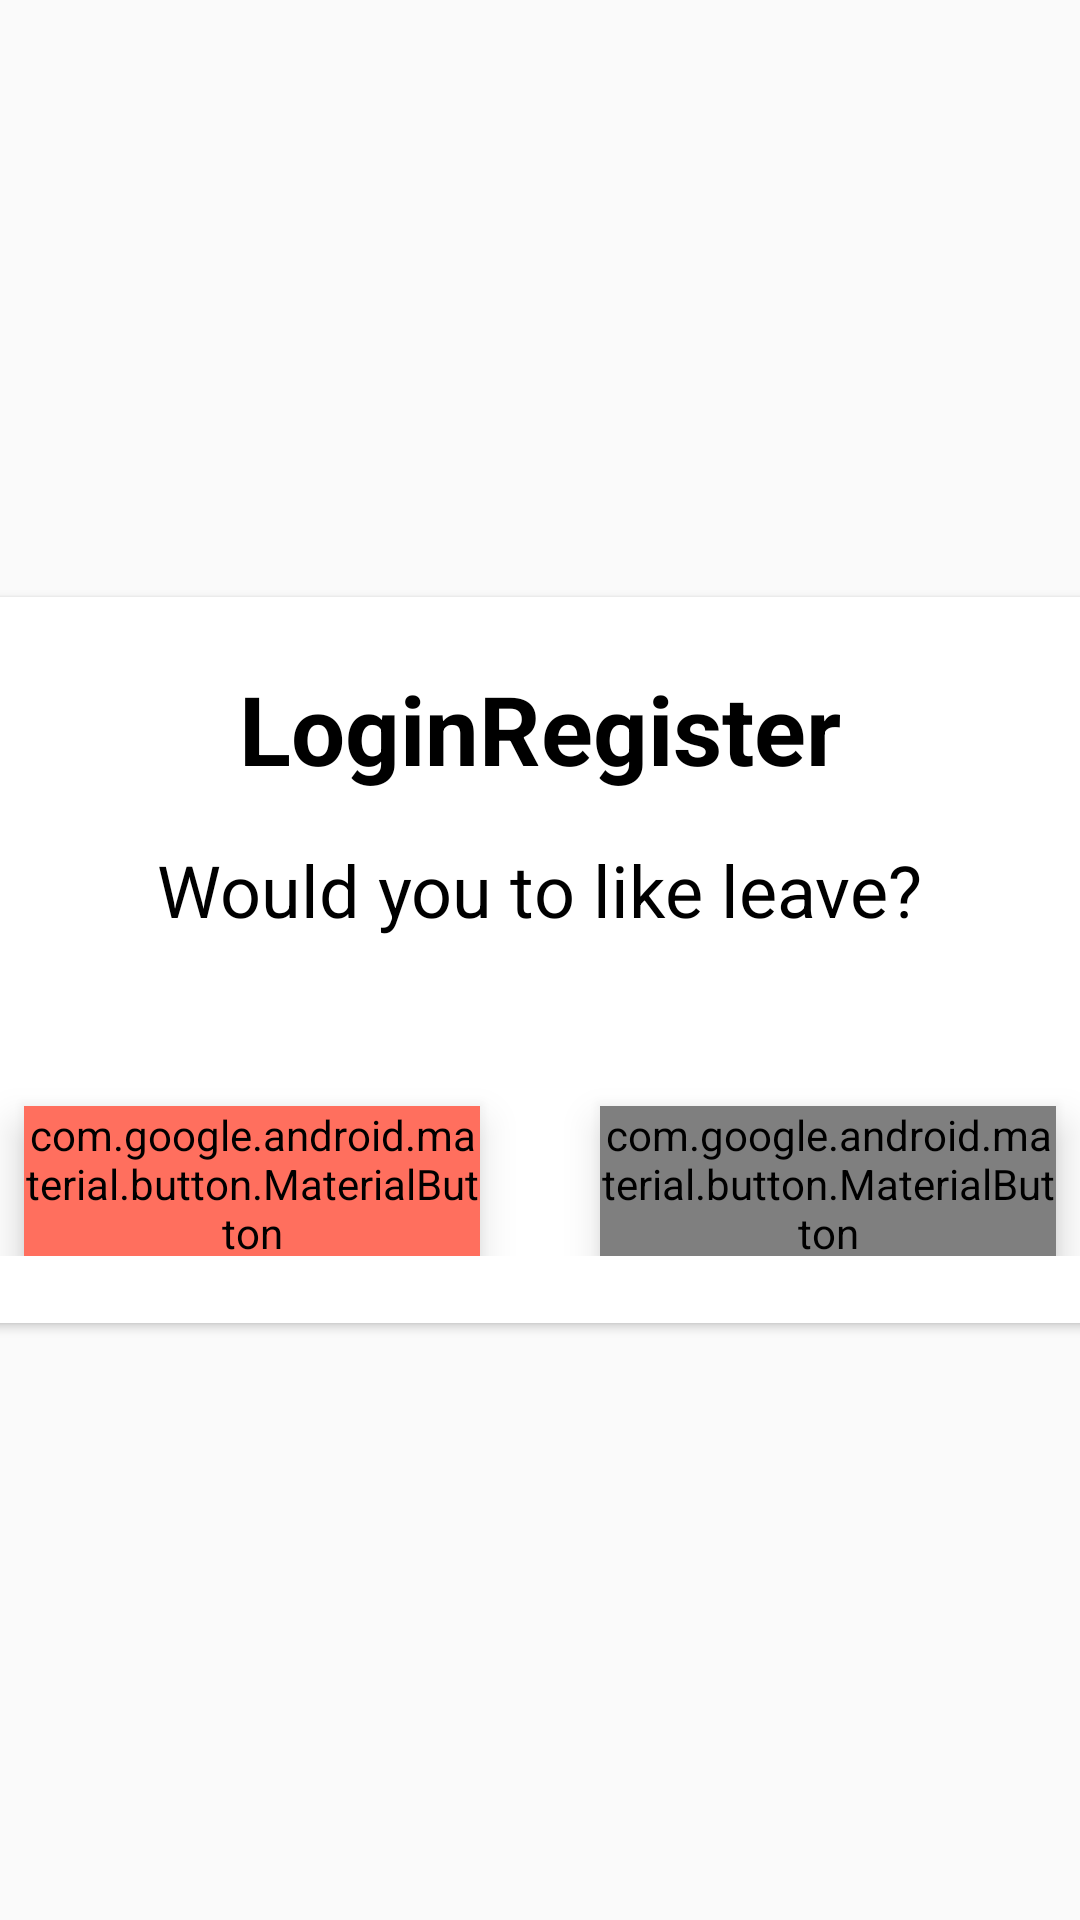

Layout XML and referenced resources for this Android screen:
<!-- AndroidManifest.xml: application theme Theme.LoginRegister -->
<!-- res/layout/activty_exit.xml -->
<?xml version="1.0" encoding="utf-8"?>
<FrameLayout xmlns:android="http://schemas.android.com/apk/res/android"
    xmlns:app="http://schemas.android.com/apk/res-auto"
    android:layout_width="match_parent"
    android:layout_height="match_parent">

    <View
        android:layout_width="match_parent"
        android:layout_height="match_parent" />

    <androidx.cardview.widget.CardView
        android:layout_width="400dp"
        android:layout_height="242dp"
        android:layout_gravity="center"
        android:layout_marginHorizontal="10dp"
        android:layout_marginVertical="200dp"
        android:padding="8dp"
        app:cardCornerRadius="10dp">

        <androidx.appcompat.widget.LinearLayoutCompat
            android:layout_width="match_parent"

            android:layout_height="match_parent"
            android:gravity="center"
            android:orientation="vertical"

            android:padding="8dp">

            <androidx.appcompat.widget.AppCompatTextView
                android:layout_width="wrap_content"
                android:layout_height="wrap_content"
                android:layout_gravity="center"
                android:text="@string/app"
                android:textColor="@color/black"
                android:textSize="32sp"
                android:textStyle="bold" />

            <androidx.appcompat.widget.AppCompatTextView
                android:layout_width="wrap_content"
                android:layout_height="wrap_content"
                android:layout_gravity="center"
                android:layout_marginVertical="16sp"
                android:text="@string/dialog_quit_game"
                android:textColor="@color/black"
                android:textSize="24sp" />

            <androidx.appcompat.widget.LinearLayoutCompat
                android:layout_width="match_parent"
                android:layout_height="wrap_content"
                android:layout_marginTop="20dp"
                android:orientation="horizontal">

                <com.google.android.material.button.MaterialButton
                    android:id="@+id/button_exit_no"
                    style="@style/style_dialog_button"
                    android:layout_width="40dp"
                    android:layout_height="50dp"
                    android:layout_marginStart="20dp"
                    android:layout_marginTop="20dp"
                    android:layout_marginEnd="20dp"
                    android:layout_weight="1"
                    android:backgroundTint="@color/peach"
                    android:text="@string/no"
                    android:textColor="@color/white"
                    android:textStyle="bold" />

                <com.google.android.material.button.MaterialButton
                    android:id="@+id/button_exit_yes"
                    style="@style/style_dialog_button"
                    android:layout_width="40dp"
                    android:layout_height="50dp"
                    android:layout_marginStart="20dp"
                    android:layout_marginTop="20dp"
                    android:layout_marginEnd="20dp"
                    android:layout_weight="1"
                    android:text="@string/yes"
                    android:textColor="@color/white"
                    android:textStyle="bold" />

            </androidx.appcompat.widget.LinearLayoutCompat>
        </androidx.appcompat.widget.LinearLayoutCompat>


    </androidx.cardview.widget.CardView>

</FrameLayout>
<!-- resources referenced by this layout -->
<resources>
  <color name="black">#FF000000</color>
  <color name="peach">#FF6F5E</color>
  <color name="white">#FFFFFFFF</color>
  <string name="app">LoginRegister</string>
  <string name="dialog_quit_game">Would you to like leave?</string>
  <string name="no">NO</string>
  <string name="yes">YES</string>
  <style name="style_dialog_button">
          <item name="android:insetTop">0dp</item>
          <item name="android:insetBottom">0dp</item>
          <item name="android:textAllCaps">false</item>
          <item name="android:elevation">8dp</item>
          <item name="android:layout_width">60dp</item>
          <item name="android:layout_height">wrap_content</item>
          <item name="android:textAlignment">center</item>
          <item name="cornerRadius">8dp</item>
          <item name="android:textColor">@color/white</item>
          <item name="android:textSize">16sp</item>
      </style>
  <style name="Theme.LoginRegister" parent="Theme.AppCompat.DayNight.NoActionBar">
          
          <item name="colorPrimary">@color/lavender</item>
          <item name="colorPrimaryVariant">@color/lavender</item>
          <item name="colorOnPrimary">@color/white</item>
          
          <item name="colorSecondary">@color/teal_200</item>
          <item name="colorSecondaryVariant">@color/teal_700</item>
          <item name="colorOnSecondary">@color/white</item>
          
          <item name="android:statusBarColor">?attr/colorPrimaryVariant</item>
          
      </style>
  <color name="lavender">#8692f7</color>
  <color name="teal_200">#FF03DAC5</color>
  <color name="teal_700">#FF018786</color>
</resources>
